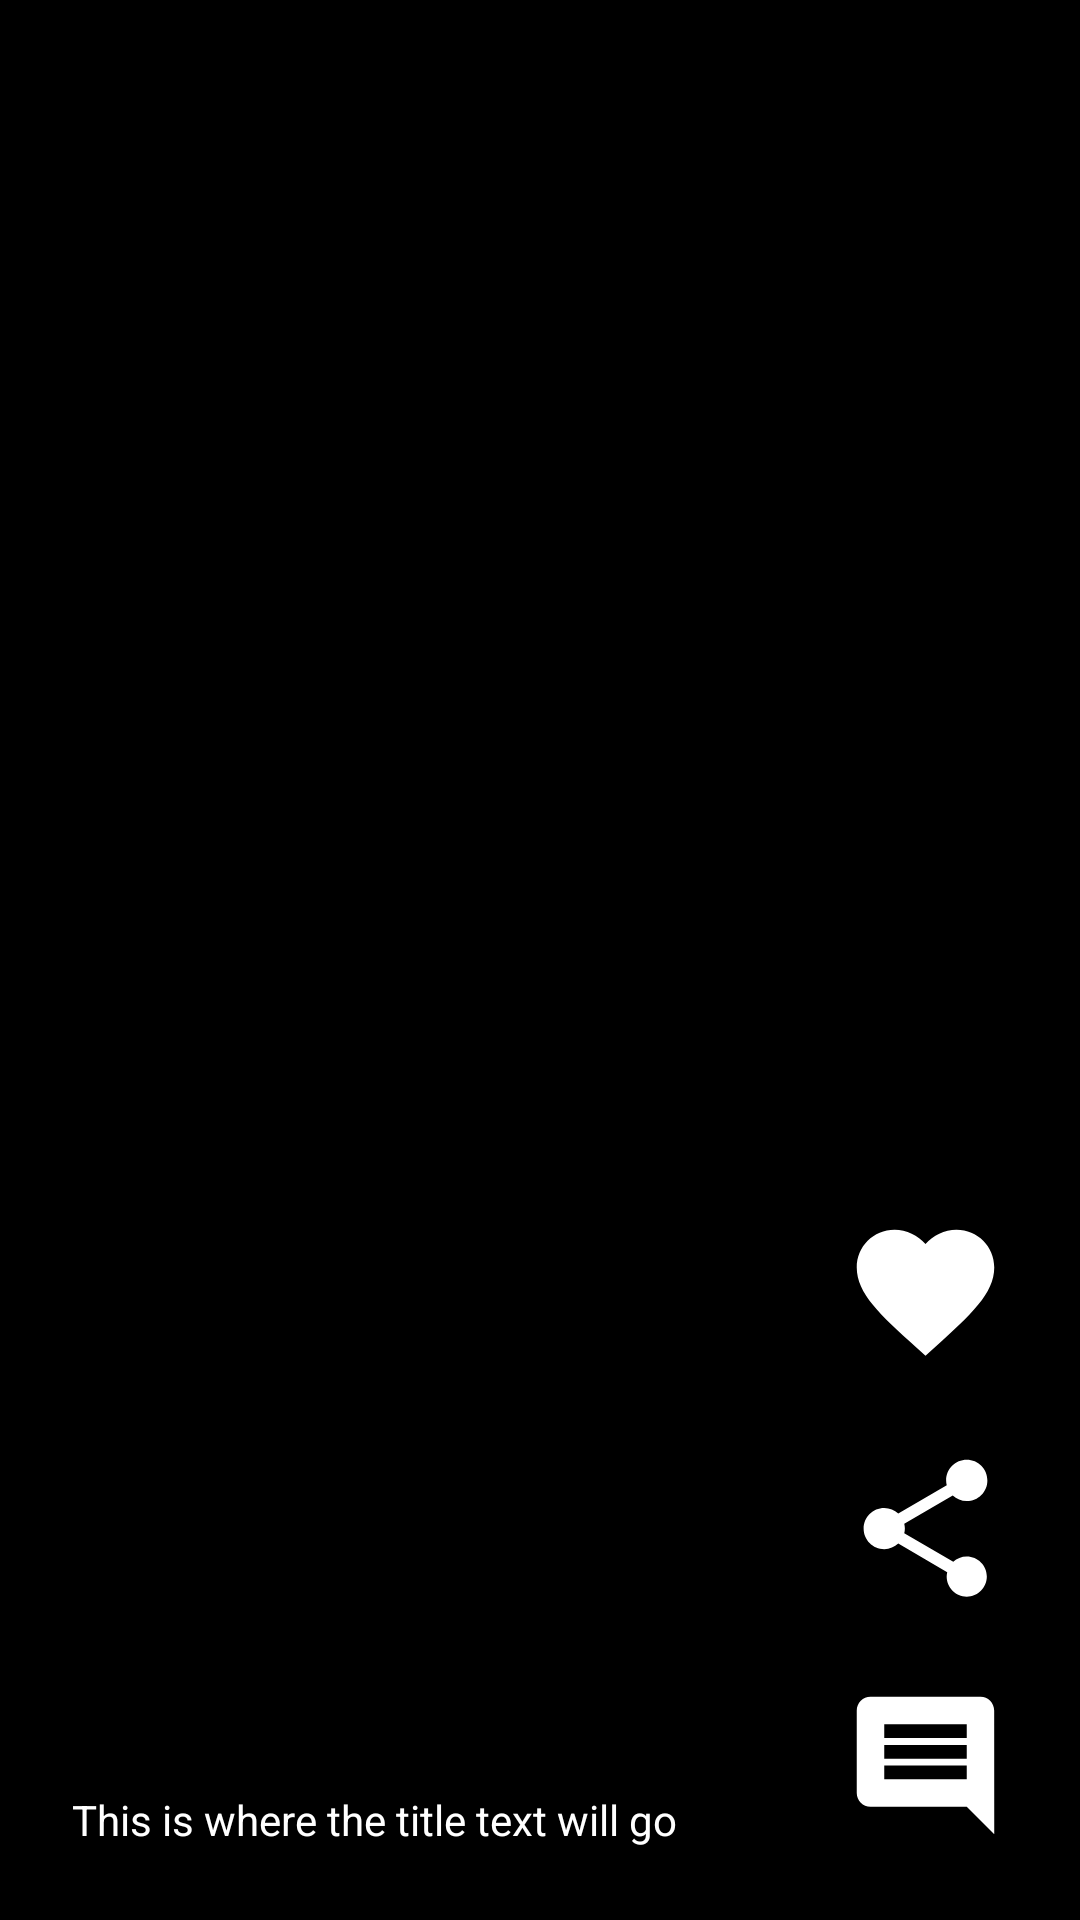

The Android layout XML behind this screen, and the referenced resources:
<!-- AndroidManifest.xml: application theme AppTheme.Launcher -->
<!-- res/layout/fragment_search_detail.xml -->
<?xml version="1.0" encoding="utf-8"?>
<androidx.constraintlayout.widget.ConstraintLayout xmlns:android="http://schemas.android.com/apk/res/android"
    xmlns:app="http://schemas.android.com/apk/res-auto"
    xmlns:tools="http://schemas.android.com/tools"
    android:layout_width="match_parent"
    android:layout_height="match_parent"
    android:background="#000000"
    tools:context=".ui.view.HomeFragment">


    <ImageView
        android:id="@+id/mainImageView"
        android:layout_width="match_parent"
        android:layout_height="match_parent"
        android:scaleType="centerCrop"
        android:src="@drawable/background"
        app:layout_constraintBottom_toBottomOf="parent"
        app:layout_constraintEnd_toEndOf="parent"
        app:layout_constraintStart_toStartOf="parent"
        app:layout_constraintTop_toTopOf="parent" />

    <ImageView
        android:id="@+id/comment"
        android:layout_width="wrap_content"
        android:layout_height="wrap_content"
        android:layout_marginEnd="24dp"
        android:layout_marginBottom="24dp"
        android:src="@drawable/ic_comment_black_24dp"
        app:layout_constraintBottom_toBottomOf="parent"
        app:layout_constraintEnd_toEndOf="parent" />

    <ImageView
        android:id="@+id/share"
        android:layout_width="wrap_content"
        android:layout_height="wrap_content"
        android:layout_marginEnd="24dp"
        android:layout_marginBottom="24dp"
        android:src="@drawable/ic_share"
        app:layout_constraintBottom_toTopOf="@+id/comment"
        app:layout_constraintEnd_toEndOf="parent" />

    <ImageView
        android:id="@+id/favorite"
        android:layout_width="wrap_content"
        android:layout_height="wrap_content"
        android:layout_marginEnd="24dp"
        android:layout_marginBottom="24dp"
        android:src="@drawable/ic_favorite_white"
        app:layout_constraintBottom_toTopOf="@+id/share"
        app:layout_constraintEnd_toEndOf="parent" />

    <TextView
        android:id="@+id/imageTitleText"
        android:layout_width="wrap_content"
        android:layout_height="wrap_content"
        android:layout_marginStart="24dp"
        android:layout_marginBottom="24dp"
        android:ellipsize="marquee"
        android:focusable="true"
        android:focusableInTouchMode="true"
        android:marqueeRepeatLimit="marquee_forever"
        android:scrollHorizontally="true"
        android:text="@string/title_text_placeholder"

        android:textColor="@color/colorWhite"
        android:textSize="14sp"
        app:layout_constraintBottom_toBottomOf="parent"
        app:layout_constraintStart_toStartOf="parent" />

    <TextView
        android:id="@+id/homeError"
        android:layout_width="wrap_content"
        android:layout_height="wrap_content"
        android:gravity="center_horizontal|center_vertical"
        android:text="@string/list_view_error"
        android:textSize="22sp"
        android:visibility="gone"
        app:layout_constraintBottom_toBottomOf="parent"
        app:layout_constraintEnd_toEndOf="parent"
        app:layout_constraintStart_toStartOf="parent"
        app:layout_constraintTop_toTopOf="parent" />

    <ProgressBar
        android:id="@+id/homeLoadingView"
        android:layout_width="wrap_content"
        android:layout_height="wrap_content"
        android:visibility="gone"
        app:layout_constraintBottom_toBottomOf="parent"
        app:layout_constraintEnd_toEndOf="parent"
        app:layout_constraintStart_toStartOf="parent"
        app:layout_constraintTop_toTopOf="parent" />

</androidx.constraintlayout.widget.ConstraintLayout>
<!-- resources referenced by this layout -->
<resources>
  <color name="colorWhite">#ffffff</color>
  <!-- drawable ic_comment_black_24dp (drawable) -->
  <vector android:height="55dp" android:tint="#FFFFFF"
      android:viewportHeight="24.0" android:viewportWidth="24.0"
      android:width="55dp" xmlns:android="http://schemas.android.com/apk/res/android">
      <path android:fillColor="#FF000000" android:pathData="M21.99,4c0,-1.1 -0.89,-2 -1.99,-2L4,2c-1.1,0 -2,0.9 -2,2v12c0,1.1 0.9,2 2,2h14l4,4 -0.01,-18zM18,14L6,14v-2h12v2zM18,11L6,11L6,9h12v2zM18,8L6,8L6,6h12v2z"/>
  </vector>
  <!-- drawable ic_favorite_white (drawable) -->
  <vector android:height="55dp" android:tint="#FFFFFF"
      android:viewportHeight="24.0" android:viewportWidth="24.0"
      android:width="55dp" xmlns:android="http://schemas.android.com/apk/res/android">
      <path android:fillColor="#FF000000" android:pathData="M12,21.35l-1.45,-1.32C5.4,15.36 2,12.28 2,8.5 2,5.42 4.42,3 7.5,3c1.74,0 3.41,0.81 4.5,2.09C13.09,3.81 14.76,3 16.5,3 19.58,3 22,5.42 22,8.5c0,3.78 -3.4,6.86 -8.55,11.54L12,21.35z"/>
  </vector>
  <!-- drawable ic_share (drawable) -->
  <vector android:height="55dp" android:tint="#FFFFFF"
      android:viewportHeight="24.0" android:viewportWidth="24.0"
      android:width="55dp" xmlns:android="http://schemas.android.com/apk/res/android">
      <path android:fillColor="#FF000000" android:pathData="M18,16.08c-0.76,0 -1.44,0.3 -1.96,0.77L8.91,12.7c0.05,-0.23 0.09,-0.46 0.09,-0.7s-0.04,-0.47 -0.09,-0.7l7.05,-4.11c0.54,0.5 1.25,0.81 2.04,0.81 1.66,0 3,-1.34 3,-3s-1.34,-3 -3,-3 -3,1.34 -3,3c0,0.24 0.04,0.47 0.09,0.7L8.04,9.81C7.5,9.31 6.79,9 6,9c-1.66,0 -3,1.34 -3,3s1.34,3 3,3c0.79,0 1.5,-0.31 2.04,-0.81l7.12,4.16c-0.05,0.21 -0.08,0.43 -0.08,0.65 0,1.61 1.31,2.92 2.92,2.92 1.61,0 2.92,-1.31 2.92,-2.92s-1.31,-2.92 -2.92,-2.92z"/>
  </vector>
  <string name="list_view_error">An Error Occurred While Loading Data</string>
  <string name="title_text_placeholder">This is where the title text will go</string>
  <style name="AppTheme.Launcher">
          <item name="android:windowBackground">@drawable/launch_screen</item>
      </style>
  <!-- drawable launch_screen (drawable) -->
  <?xml version="1.0" encoding="utf-8"?>
  <layer-list xmlns:android="http://schemas.android.com/apk/res/android"
      android:opacity="opaque">
  
      <item android:drawable="@color/colorLauncherBackground"/>
  
      <item>
  
          <bitmap
              android:src="@drawable/launcher_logo"
              android:gravity="center"/>
  
      </item>
  
  </layer-list>
  <color name="colorLauncherBackground">#002850</color>
  <!-- drawable launcher_logo: jpg bitmap (drawable, 13316 bytes) -->
</resources>
